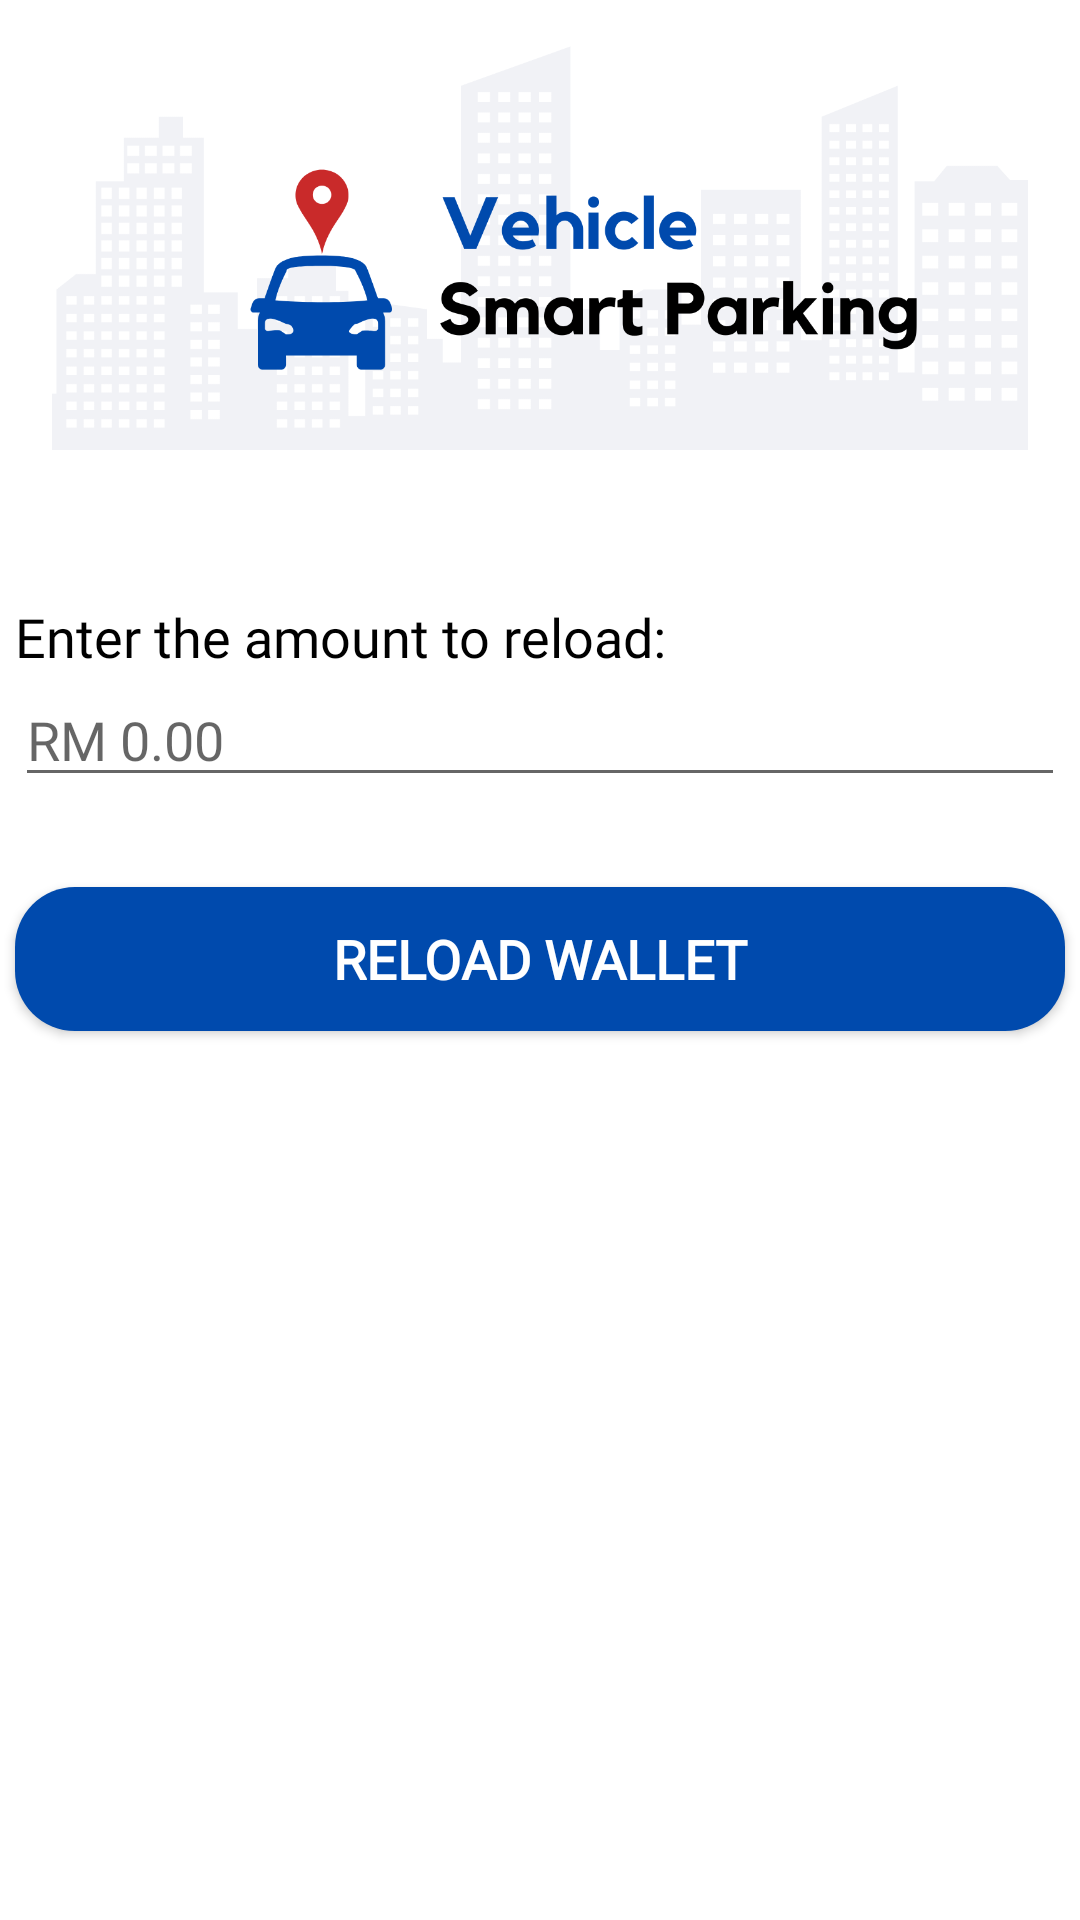

Android layout source for this screen:
<!-- AndroidManifest.xml: application theme Theme.MyApplication -->
<!-- res/layout/fragment_reload.xml -->
<?xml version="1.0" encoding="utf-8"?>
<FrameLayout xmlns:android="http://schemas.android.com/apk/res/android"
    xmlns:tools="http://schemas.android.com/tools"
    android:layout_width="match_parent"
    android:layout_height="match_parent"
    tools:context=".fragments.ReloadFragment">

    
    <LinearLayout
        android:layout_width="match_parent"
        android:layout_height="match_parent"
        android:orientation="vertical">

        <ImageView
            android:id="@+id/imgLogo"
            android:layout_width="wrap_content"
            android:layout_height="150dp"
            android:src="@drawable/grey_buildings" />

        <TextView
            android:id="@+id/tvChoosePass"
            android:layout_width="350dp"
            android:layout_height="wrap_content"
            android:layout_gravity="center"
            android:paddingTop="50dp"
            android:text="Enter the amount to reload:"
            android:textSize="18sp"
            android:textColor="@color/black"
            android:fontFamily="@font/poppins_medium"/>

        <EditText
            android:id="@+id/editAmount"
            android:layout_width="350dp"
            android:layout_height="wrap_content"
            android:layout_gravity="center"
            android:ems="10"
            android:fontFamily="@font/poppins_medium"
            android:inputType="numberDecimal"
            android:hint="RM 0.00" />

        <androidx.appcompat.widget.AppCompatButton
            android:id="@+id/btnReload"
            android:background="@drawable/button"
            android:layout_width="350dp"
            android:layout_height="wrap_content"
            android:layout_gravity="center"
            android:layout_marginTop="30dp"
            android:fontFamily="@font/poppins_medium"
            android:textStyle="bold"
            android:textSize="18sp"
            android:textColor="@color/white"
            android:text="RELOAD WALLET" />


    </LinearLayout>

</FrameLayout>
<!-- resources referenced by this layout -->
<resources>
  <color name="black">#FF000000</color>
  <color name="white">#FFFFFFFF</color>
  <!-- drawable button (drawable) -->
  <?xml version="1.0" encoding="utf-8"?>
  <shape xmlns:android="http://schemas.android.com/apk/res/android"
      android:shape="rectangle">
      <solid android:color="#004AAD" />
      <corners android:radius="20dp"/>
  </shape>
  <!-- drawable grey_buildings: png bitmap (drawable-v24, 58827 bytes) -->
  <style name="Theme.MyApplication" parent="Theme.MaterialComponents.DayNight.NoActionBar">
          
          <item name="colorPrimary">@color/purple_500</item>
          <item name="colorPrimaryVariant">@color/purple_700</item>
          <item name="colorOnPrimary">@color/white</item>
          
          <item name="colorSecondary">@color/teal_200</item>
          <item name="colorSecondaryVariant">@color/teal_700</item>
          <item name="colorOnSecondary">@color/black</item>
          
          <item name="android:statusBarColor">?attr/colorPrimaryVariant</item>
          
      </style>
  <color name="purple_500">#FF6200EE</color>
  <color name="purple_700">#FF3700B3</color>
  <color name="teal_200">#FF03DAC5</color>
  <color name="teal_700">#FF018786</color>
</resources>
